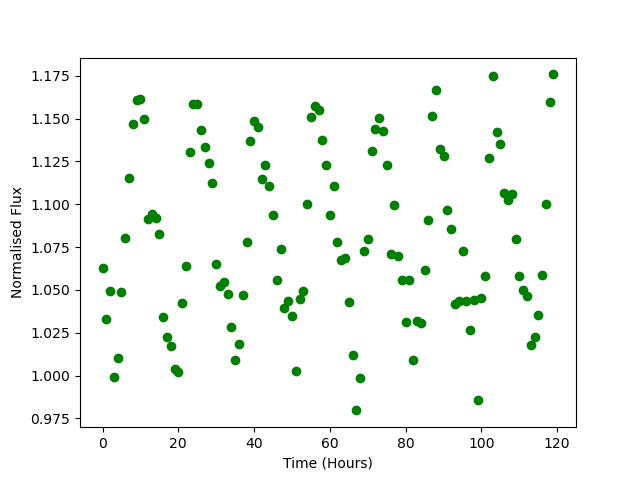

The table this chart was drawn from, first rows:
Time, Flux
0.0, 1.063
1.0, 1.033
2.0, 1.049
3.0, 0.9992
4.0, 1.01
5.0, 1.049
6.0, 1.08
7.0, 1.116
8.0, 1.147
9.0, 1.161
10.0, 1.161
11.0, 1.15
12.0, 1.091
13.0, 1.094
14.0, 1.092
15.0, 1.083
16.0, 1.034
17.0, 1.022
18.0, 1.017
19.0, 1.004
20.0, 1.002
21.0, 1.042
22.0, 1.064
23.0, 1.13
24.0, 1.158
25.0, 1.159
26.0, 1.143
27.0, 1.133
28.0, 1.124
29.0, 1.113
30.0, 1.065
31.0, 1.052
32.0, 1.054
33.0, 1.047
34.0, 1.028
35.0, 1.009
36.0, 1.018
37.0, 1.047
38.0, 1.078
39.0, 1.137
40.0, 1.149
41.0, 1.145
42.0, 1.115
43.0, 1.123
44.0, 1.11
45.0, 1.094
46.0, 1.056
47.0, 1.074
48.0, 1.039
49.0, 1.043
50.0, 1.035
51.0, 1.003
52.0, 1.045
53.0, 1.05
54.0, 1.1
55.0, 1.151
56.0, 1.157
57.0, 1.155
58.0, 1.137
59.0, 1.123
... 60 more rows
